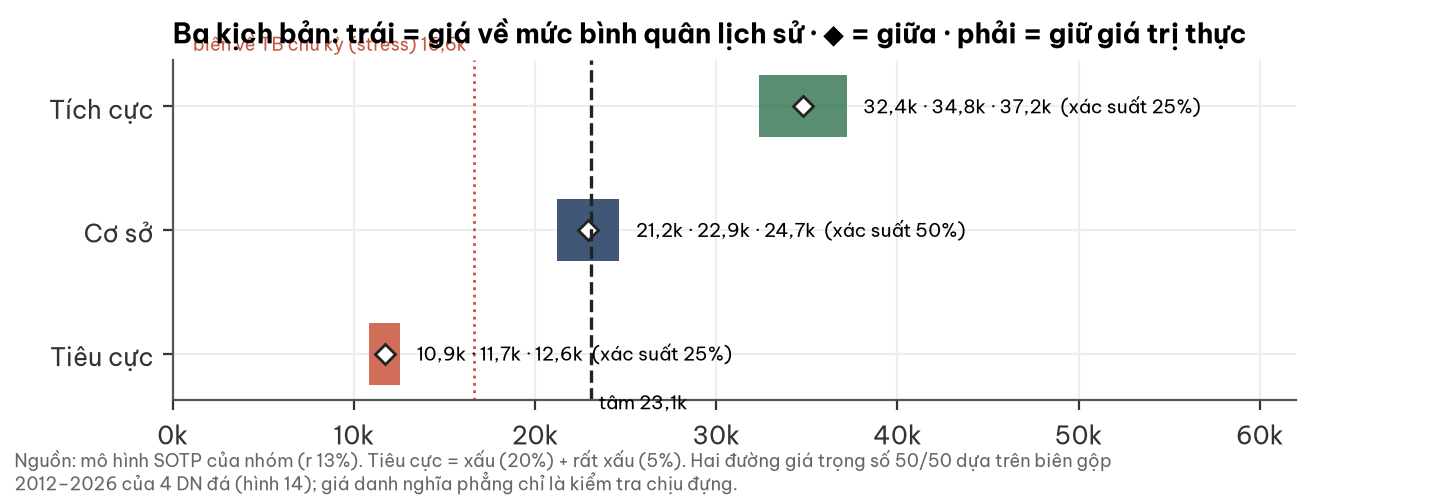

Source data for this figure (header and first rows):
kich_ban, xac_suat, gia_g2031, giua, gia_thuc
Tích cực, 0.25, 32358, 34779, 37200
Cơ sở, 0.5, 21227, 22942, 24657
Tiêu cực, 0.25, 10855, 11710, 12565
